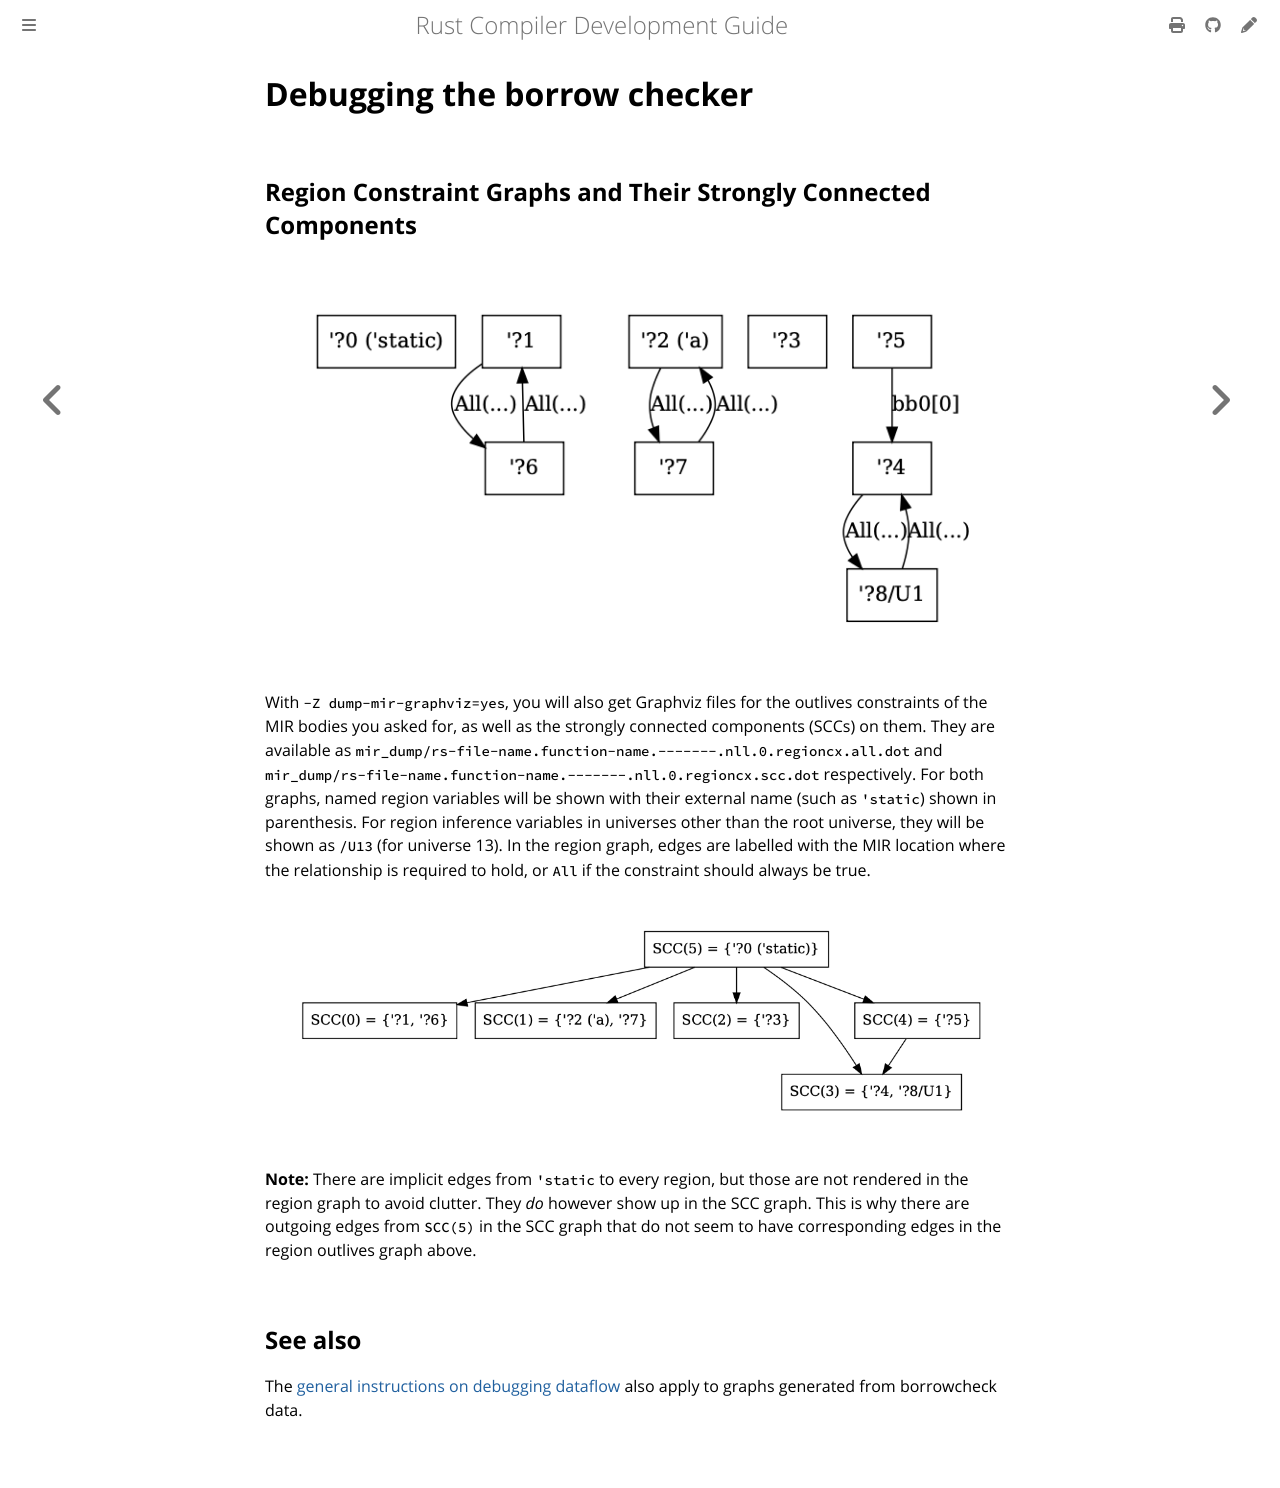

repository: rust-lang/rustc-dev-guide · page: borrow-check/debugging.html · generator: mdbook

# Debugging the borrow checker

## Region Constraint Graphs and Their Strongly Connected Components

![A graph showing a small number of regions with their outlives relations](../img/region-graphviz.png)

With `-Z dump-mir-graphviz=yes`, you will also get Graphviz files for the outlives constraints
of the MIR bodies you asked for, as well as the strongly connected components (SCCs) on them.
They are available as `mir_dump/rs-file-name.function-name.-------.nll.0.regioncx.all.dot` and
`mir_dump/rs-file-name.function-name.-------.nll.0.regioncx.scc.dot` respectively.
For both graphs, named region variables will be shown with their external name (such as `'static`)
shown in parenthesis.
For region inference variables in universes other than the root universe,
they will be shown as `/U13` (for universe 13).
In the region graph,
edges are labelled with the MIR location where the relationship is required to hold,
or `All` if the constraint should always be true.

![A graph showing a small number of strongly connected components on the region-
outlives-graph above](../img/scc-graphviz.png)

**Note:** There are implicit edges from `'static` to every region, but those are not rendered
in the region graph to avoid clutter.
They _do_ however show up in the SCC graph.
This is why there are outgoing edges from `SCC(5)` in the SCC graph that do not seem
to have corresponding edges in the region outlives graph above.

## See also

The [general instructions on debugging dataflow](../mir/dataflow.md) also apply to
graphs generated from borrowcheck data.
